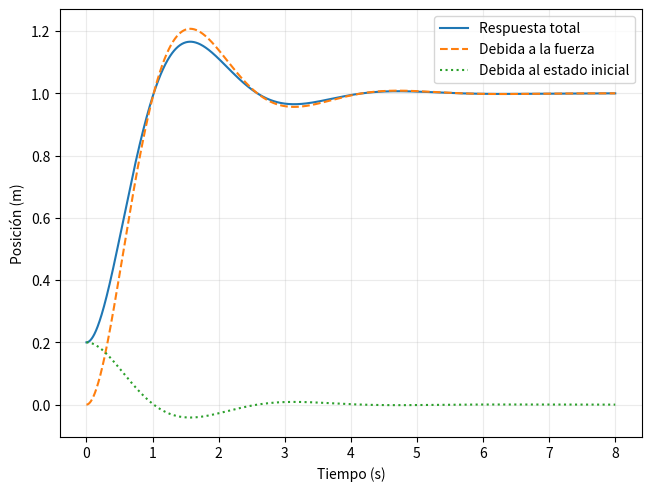
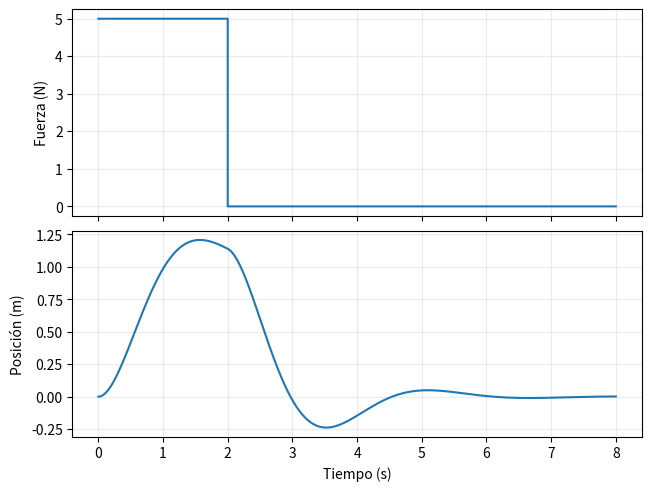

These figures' Python source, in order:
"""Modelos RC y masa-resorte-amortiguador mediante Laplace."""
import sympy as sp
import numpy as np
import matplotlib.pyplot as plt

t = sp.symbols("t", positive=True)
s, X = sp.symbols("s X")

# Circuito RC: R = 1000 ohm, C = 100 microfaradios.
R, C = sp.Integer(1000), sp.Rational(1, 10000)
V0, Vin = sp.Integer(1), sp.Integer(5)
Vc = (Vin/s + R*C*V0)/(R*C*s + 1)
vc = sp.simplify(sp.inverse_laplace_transform(Vc, s, t))
assert sp.simplify(R*C*sp.diff(vc, t) + vc - Vin) == 0
assert sp.limit(vc, t, 0, dir="+") == V0
print("Tensión del capacitor:", vc)

# Modelo mecánico, en unidades SI, con condiciones iniciales no nulas.
m, b, k, F0 = map(sp.Integer, (1, 2, 5, 5))
x0, v0 = sp.Rational(1, 5), sp.Integer(0)
ecuacion = sp.Eq(m*(s**2*X - s*x0 - v0)
                + b*(s*X - x0) + k*X, F0/s)
Xs = sp.factor(sp.solve(ecuacion, X)[0])
H = 1/(m*s**2 + b*s + k)
Xentrada = H*F0/s
Xinicial = H*((m*s + b)*x0 + m*v0)
x = sp.simplify(sp.inverse_laplace_transform(Xs, s, t))
xe = sp.simplify(sp.inverse_laplace_transform(Xentrada, s, t))
xi = sp.simplify(sp.inverse_laplace_transform(Xinicial, s, t))
assert sp.simplify(m*sp.diff(x,t,2) + b*sp.diff(x,t) + k*x - F0) == 0
assert sp.limit(x,t,0,dir="+") == x0
assert sp.limit(sp.diff(x,t),t,0,dir="+") == v0
assert sp.simplify(x - xe - xi) == 0
print("X(s) =", Xs)
print("x(t) =", x)
print("Polos:", sp.solve(m*s**2 + b*s + k, s))
print("Posición final:", sp.limit(s*Xs, s, 0))

tt = np.linspace(0, 8, 1601)
evaluar = lambda expresion, tiempo: sp.lambdify(t, expresion, "numpy")(tiempo)
fig, ax = plt.subplots(layout="constrained")
ax.plot(tt, evaluar(x,tt), label="Respuesta total")
ax.plot(tt, evaluar(xe,tt), "--", label="Debida a la fuerza")
ax.plot(tt, evaluar(xi,tt), ":", label="Debida al estado inicial")
ax.set(xlabel="Tiempo (s)", ylabel="Posición (m)")
ax.grid(alpha=0.25)
ax.legend()

# Segundo experimento: pulso de 5 N durante 2 s, desde el reposo.
T = 2.0
xp = evaluar(xe,tt).copy()
activos = tt >= T
xp[activos] -= evaluar(xe,tt[activos] - T)
fig2, (a1, a2) = plt.subplots(2, 1, sharex=True, layout="constrained")
a1.step(tt, float(F0)*(tt < T), where="post")
a1.set(ylabel="Fuerza (N)")
a2.plot(tt, xp)
a2.set(xlabel="Tiempo (s)", ylabel="Posición (m)")
for eje in (a1, a2):
    eje.grid(alpha=0.25)
plt.show()
